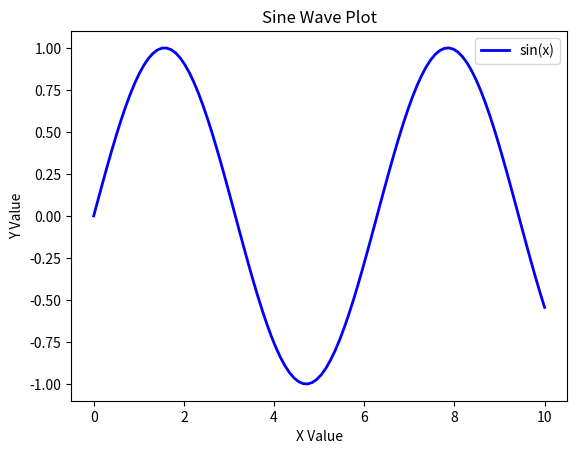

Recreate this plot in Python.

#chatgpt
import matplotlib.pyplot as plt
import numpy as np

# Data তৈরি করা
x = np.linspace(0, 10, 100)  # 0 থেকে 10 পর্যন্ত 100টি পয়েন্ট
y = np.sin(x)  # y হলো x এর sine ফাংশন

# গ্রাফ প্লট করা
plt.plot(x, y, label='sin(x)', color='blue', linewidth=2)

# লেবেল ও শিরোনাম যোগ করা
plt.xlabel('X Value')
plt.ylabel('Y Value')
plt.title('Sine Wave Plot')

# লিজেন্ড যোগ করা
plt.legend()

# গ্রাফ দেখানো
plt.show()
